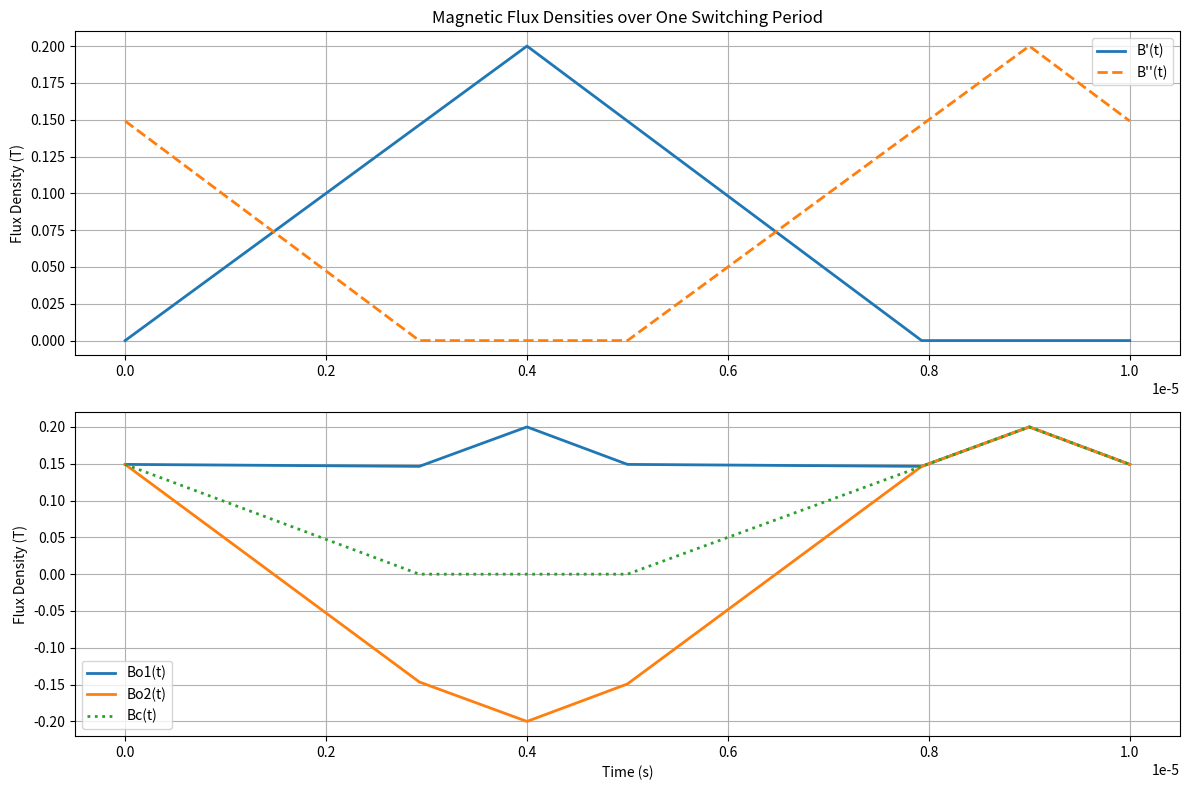

Generate this figure with matplotlib:
import numpy as np
import matplotlib.pyplot as plt
import math
import scipy.integrate as integrate

# ==========================================
# 1. Define Circuit & Geometric Parameters
# ==========================================
# Electrical
D = 0.4               # Duty cycle
Ts = 1/100e3          # Switching period in seconds (10 us)
B_max_prime = 0.20    # Peak flux density in Tesla
n = 3.0               # Turns ratio
Vo = 48.0             # Output voltage
Vin_max = 100.0 * math.sqrt(2)  # Maximum input voltage

# Geometric (From Table III & Theoretical Assumptions)
AP_conv_single = 14128.75  # mm^4 (Area Product for ONE conventional core)
AP_integ       = AP_conv_single * 2  # mm^4 (Area Product for proposed integrated core)
x              = 1       # Geometric ratio (Ac / Aw)
Ku             = 0.3       # Window occupancy ratio

# ==========================================
# 2. Theoretical Volume Computation
# ==========================================
shape_factor = 2 * (x**0.25) + (x**0.75) + (x**-0.25)

# Conventional Volumes
Vol_core_conv_single = 2 * (AP_conv_single**0.75) * shape_factor
Vol_core_conv_total  = 2 * Vol_core_conv_single  # Sum of two discrete cores in mm^3

# Integrated Volumes
Vol_core_integ = 2 * (AP_integ**0.75) * shape_factor

# Subdivide Integrated Core into Center and Outer sections based on geometry
Ac_integ = math.sqrt(x * AP_integ)
Aw_integ = math.sqrt(AP_integ / x)

# Center leg volume = Ac * window_height
Vol_center_mm3 = Ac_integ * math.sqrt(Aw_integ)
# Yokes and outer legs split equally between the two outer phases
Vol_outer1_mm3 = (Vol_core_integ - Vol_center_mm3) / 2.0
Vol_outer2_mm3 = Vol_outer1_mm3

# Convert mm^3 to m^3 for absolute loss calculation
m3_conversion = 1e-9
Vol_core_conv_total_m3 = Vol_core_conv_total * m3_conversion
Vol_center_m3 = Vol_center_mm3 * m3_conversion
Vol_outer1_m3 = Vol_outer1_mm3 * m3_conversion
Vol_outer2_m3 = Vol_outer2_mm3 * m3_conversion

# ==========================================
# 3. Define Time Intervals (t1 to t7)
# ==========================================
t1 = 0.0
t2 = Vin_max * D * Ts / (n *Vo) + Ts * (D-0.5) + t1          
t3 = D * Ts + t1                
t4 = 0.5 * Ts + t1          
t5 = Vin_max * D * Ts / (n *Vo) + D * Ts + t1     
t6 = (0.5 + D) * Ts + t1           
t7 = 1.0 * Ts + t1           

t_int1 = np.linspace(t1, t2, 100, endpoint=False)
t_int2 = np.linspace(t2, t3, 100, endpoint=False)
t_int3 = np.linspace(t3, t4, 100, endpoint=False)
t_int4 = np.linspace(t4, t5, 100, endpoint=False)
t_int5 = np.linspace(t5, t6, 100, endpoint=False)
t_int6 = np.linspace(t6, t7, 100, endpoint=True)

t_total = []
B_prime = []
B_double_prime = []
B_o1 = []
B_o2 = []
B_c = []

# ==========================================
# 4. Calculate Equations per Interval
# ==========================================
# Interval 1
t_total.extend(t_int1)
for t in t_int1:
    bp = (B_max_prime / (D * Ts)) * t
    bdp = (-B_max_prime * n * Vo / (Vin_max * D * Ts)) * t + B_max_prime * (1 - (n * Vo / (Vin_max * D)) * (0.5 - D))
    bo1 = bp + bdp
    bo2 = bdp - bp
    bc = bdp
    B_prime.append(bp)
    B_double_prime.append(bdp)
    B_o1.append(bo1)
    B_o2.append(bo2)
    B_c.append(bc)

# Interval 2
t_total.extend(t_int2)
for t in t_int2:
    bp = (B_max_prime / (D * Ts)) * t
    bdp = 0.0
    bo1 = bp
    bo2 = -bp
    bc = 0.0
    B_prime.append(bp)
    B_double_prime.append(bdp)
    B_o1.append(bo1)
    B_o2.append(bo2)
    B_c.append(bc)

# Interval 3
t_total.extend(t_int3)
for t in t_int3:
    bp = (-B_max_prime * n * Vo / (Vin_max * D * Ts)) * t + B_max_prime * (1 + (n * Vo / Vin_max))
    bdp = 0.0
    bo1 = bp
    bo2 = -bp
    bc = 0.0
    B_prime.append(bp)
    B_double_prime.append(bdp)
    B_o1.append(bo1)
    B_o2.append(bo2)
    B_c.append(bc)

# Interval 4
t_total.extend(t_int4)
for t in t_int4:
    bp = (-B_max_prime * n * Vo / (Vin_max * D * Ts)) * t + B_max_prime * (1 + (n * Vo / Vin_max))
    bdp = (B_max_prime / (D * Ts)) * t - (0.5 * B_max_prime / D)
    bo1 = bp + bdp
    bo2 = bdp - bp
    bc = bdp
    B_prime.append(bp)
    B_double_prime.append(bdp)
    B_o1.append(bo1)
    B_o2.append(bo2)
    B_c.append(bc)

# Interval 5
t_total.extend(t_int5)
for t in t_int5:
    bp = 0.0
    bdp = (B_max_prime / (D * Ts)) * t - (0.5 * B_max_prime / D)
    bo1 = bdp
    bo2 = bdp
    bc = bdp
    B_prime.append(bp)
    B_double_prime.append(bdp)
    B_o1.append(bo1)
    B_o2.append(bo2)
    B_c.append(bc)

# Interval 6
t_total.extend(t_int6)
for t in t_int6:
    bp = 0.0
    bdp = (-B_max_prime * n * Vo / (Vin_max * D * Ts)) * t + B_max_prime * (1 + (n * Vo / (Vin_max * D)) * (0.5 + D))
    bo1 = bdp
    bo2 = bdp
    bc = bdp
    B_prime.append(bp)
    B_double_prime.append(bdp)
    B_o1.append(bo1)
    B_o2.append(bo2)
    B_c.append(bc)

t_total = np.array(t_total)
B_prime = np.array(B_prime)
B_double_prime = np.array(B_double_prime)
B_o1 = np.array(B_o1)
B_o2 = np.array(B_o2)
B_c = np.array(B_c)

# ==========================================
# 5. iGSE Core Loss Calculation
# ==========================================
# Steinmetz Parameters (Example for power ferrite at ~100kHz)
k_steinmetz = 12.0     
alpha = 1.30           
beta = 2.50            

# Calculate the iGSE constant (k_i)
def integrand(theta, a, b):
    return (abs(np.cos(theta))**a) * (abs(np.sin(theta))**(b - a))

integral_val, _ = integrate.quad(integrand, 0, 2*np.pi, args=(alpha, beta))
k_i = k_steinmetz / ( ((2*np.pi)**(alpha - 1)) * integral_val )

# Function to calculate iGSE loss density (Pv)
def calculate_igse_pv(t_arr, B_arr, ki, a, b, period):
    dt = np.diff(t_arr)
    dB = np.diff(B_arr)
    dt[dt == 0] = 1e-12 
    dBdt = dB / dt
    delta_b = np.max(B_arr) - np.min(B_arr)
    
    if delta_b == 0:
        return 0.0 
        
    integral_sum = np.sum((np.abs(dBdt)**a) * (delta_b**(b - a)) * dt)
    return (ki / period) * integral_sum

# Calculate volumetric power loss density (Pv) in W/m^3
# (Using B_double_prime strictly for the conventional discrete transformers)
Pv_conv = calculate_igse_pv(t_total, B_double_prime, k_i, alpha, beta, Ts)

Pv_o1 = calculate_igse_pv(t_total, B_o1, k_i, alpha, beta, Ts)
Pv_o2 = calculate_igse_pv(t_total, B_o2, k_i, alpha, beta, Ts)
Pv_c  = calculate_igse_pv(t_total, B_c, k_i, alpha, beta, Ts)

# ==========================================
# 6. Absolute Loss Integration & Output
# ==========================================
# Calculate absolute core loss in Watts
Loss_integ_o1 = Pv_o1 * Vol_outer1_m3
Loss_integ_o2 = Pv_o2 * Vol_outer2_m3
Loss_integ_c  = Pv_c * Vol_center_m3
Total_Integ_Loss = Loss_integ_o1 + Loss_integ_o2 + Loss_integ_c

# Conventional Loss strictly using the baseline B_double_prime waveform
Total_Conv_Loss = Pv_conv * Vol_core_conv_total_m3

# Reductions
core_vol_reduction = (1 - (Vol_core_integ / Vol_core_conv_total)) * 100
core_loss_reduction = (1 - (Total_Integ_Loss / Total_Conv_Loss)) * 100

print("--- 1. THEORETICAL VOLUME COMPARISON (x = 1) ---")
print(f"Conventional (2 cores): {Vol_core_conv_total:.2f} mm^3")
print(f"Integrated (1 core):    {Vol_core_integ:.2f} mm^3")
print(f"-> Volume Reduction:    {core_vol_reduction:.2f}%\n")

print("--- 2. iGSE CORE LOSS ANALYSIS ---")
print(f"Calculated k_i: {k_i:.5f}\n")

print(f"[Integrated Core Losses]")
print(f"Outer Leg 1 (Pv = {Pv_o1:8.2f} W/m^3) -> {Loss_integ_o1:.3f} W")
print(f"Outer Leg 2 (Pv = {Pv_o2:8.2f} W/m^3) -> {Loss_integ_o2:.3f} W")
print(f"Center Leg  (Pv = {Pv_c:8.2f} W/m^3) -> {Loss_integ_c:.3f} W")
print(f"TOTAL Integrated Loss = {Total_Integ_Loss:.3f} W\n")

print(f"[Conventional Core Losses]")
print(f"TOTAL Conventional Loss (Pv = {Pv_conv:.2f} W/m^3, using B''(t)) = {Total_Conv_Loss:.3f} W\n")

print(f"-> Core Loss Reduction: {core_loss_reduction:.2f}%")

# ==========================================
# 7. Plot the Results
# ==========================================
plt.figure(figsize=(12, 8))

plt.subplot(2, 1, 1)
plt.plot(t_total, B_prime, label="B'(t)", linewidth=2)
plt.plot(t_total, B_double_prime, label="B''(t)", linewidth=2, linestyle='--')
plt.title("Magnetic Flux Densities over One Switching Period")
plt.ylabel("Flux Density (T)")
plt.grid(True)
plt.legend()

plt.subplot(2, 1, 2)
plt.plot(t_total, B_o1, label="Bo1(t)", linewidth=2)
plt.plot(t_total, B_o2, label="Bo2(t)", linewidth=2)
plt.plot(t_total, B_c, label="Bc(t)", linewidth=2, linestyle=':')
plt.xlabel("Time (s)")
plt.ylabel("Flux Density (T)")
plt.grid(True)
plt.legend()

plt.tight_layout()
plt.show()
